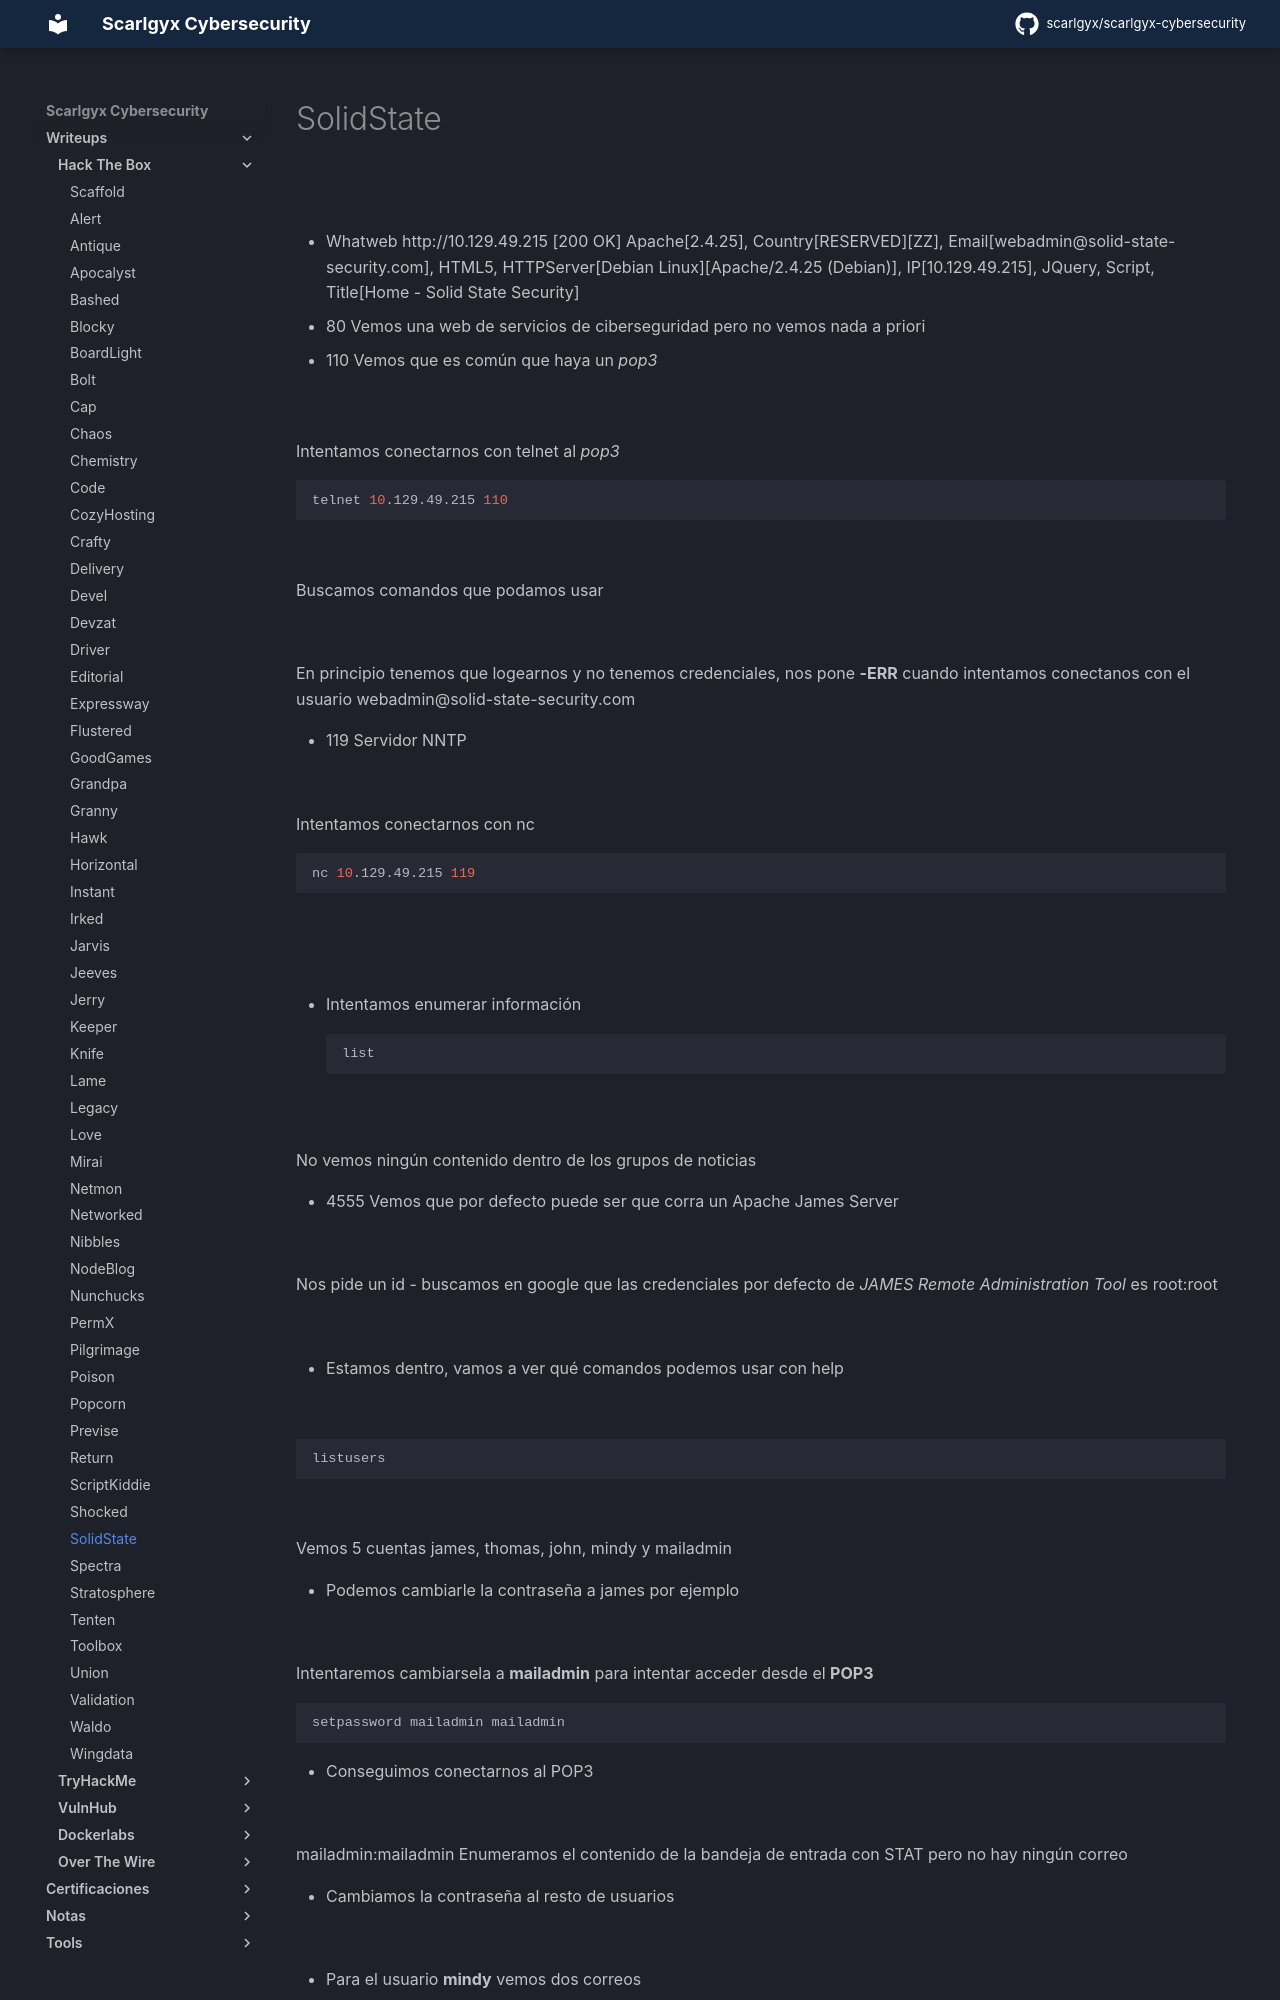

repository: scarlgyx/scarlgyx-cybersecurity · page: writeups/hackthebox/solidstate/index.html · generator: mkdocs

# SolidState

![](../../assets/img/Pasted_image_20260825115535.png)

- Whatweb
http://10.129.49.215 [200 OK] Apache[2.4.25], Country[RESERVED][ZZ], Email[webadmin@solid-state-security.com], HTML5, HTTPServer[Debian Linux][Apache/2.4.25 (Debian)], IP[10.129.49.215], JQuery, Script, Title[Home - Solid State Security]

- 80
Vemos una web de servicios de ciberseguridad pero no vemos nada a priori

- 110
Vemos que es común que haya un *pop3*

![](../../assets/img/Pasted_image_20260825120318.png)

Intentamos conectarnos con telnet al *pop3*
```bash
telnet 10.129.49.215 110
```

![](../../assets/img/Pasted_image_20260825120635.png)

Buscamos comandos que podamos usar

![](../../assets/img/Pasted_image_20260825120653.png)

En principio tenemos que logearnos y no tenemos credenciales, nos pone **-ERR** cuando intentamos conectanos con el usuario webadmin@solid-state-security.com

- 119
Servidor NNTP

![](../../assets/img/Pasted_image_20260825121558.png)

Intentamos conectarnos con nc
```bash
nc 10.129.49.215 119
```

![](../../assets/img/Pasted_image_20260825121648.png)

![](../../assets/img/Pasted_image_20260825121847.png)

- Intentamos enumerar información
```bash
list
```

![](../../assets/img/Pasted_image_20260825121911.png)

No vemos ningún contenido dentro de los grupos de noticias

- 4555
Vemos que por defecto puede ser que corra un Apache James Server

![](../../assets/img/Pasted_image_20260825122705.png)

Nos pide un id
- buscamos en google que las credenciales por defecto de *JAMES Remote Administration Tool* es root:root

![](../../assets/img/Pasted_image_20260825122827.png)

- Estamos dentro, vamos a ver qué comandos podemos usar con help

![](../../assets/img/Pasted_image_20260825122858.png)

```bash
listusers
```

![](../../assets/img/Pasted_image_20260825122931.png)

Vemos 5 cuentas
james, thomas, john, mindy y mailadmin

- Podemos cambiarle la contraseña a james por ejemplo

![](../../assets/img/Pasted_image_20260825123059.png)

Intentaremos cambiarsela a **mailadmin** para intentar acceder desde el **POP3**
```bash
setpassword mailadmin mailadmin
```

- Conseguimos conectarnos al POP3

![](../../assets/img/Pasted_image_20260825123425.png)

mailadmin:mailadmin
Enumeramos el contenido de la bandeja de entrada con STAT pero no hay ningún correo
